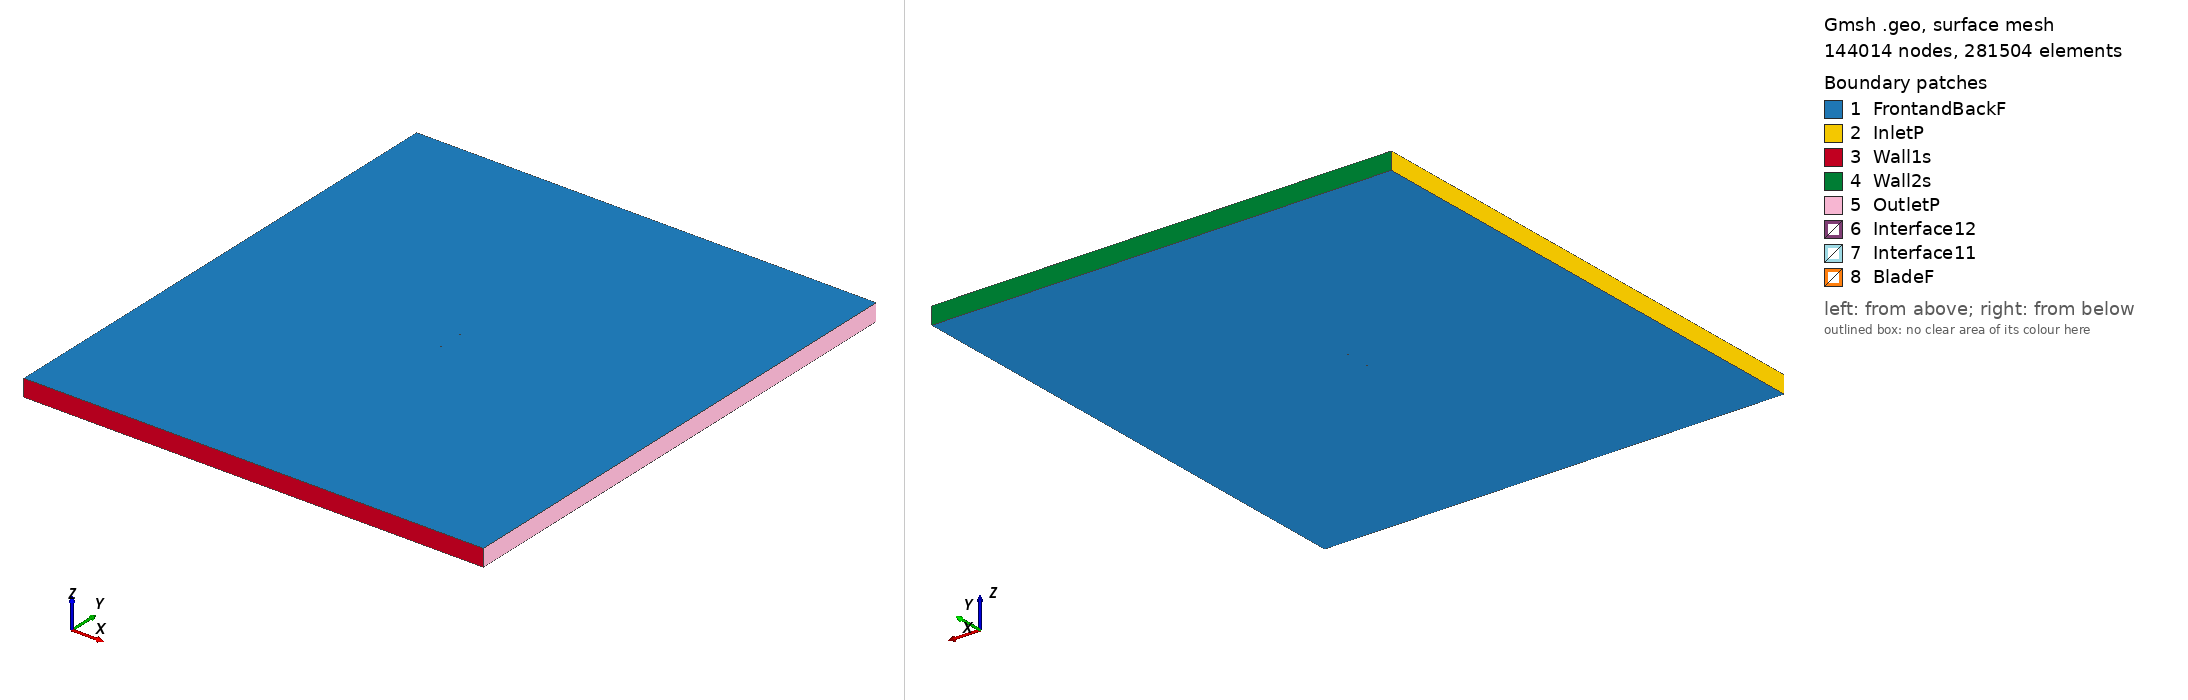

Gmsh geometry script, surface-meshed: 144014 nodes, 281504 surface elements. Boundary patches (legend numbers): 1 FrontandBackF, 2 InletP, 3 Wall1s, 4 Wall2s, 5 OutletP, 6 Interface12, 7 Interface11, 8 BladeF. Left view from above one corner, right view from below the opposite corner. Legend entries are the model's physical surfaces. The drawing asked Gmsh for element sizes between 1% and 20% of the model's largest extent; the script's own settings can give other sizes.

=== goe321_tsr_4.7713_aoa_-1.7473.geo (drawn) ===
SetFactory("OpenCASCADE");

Point(1) = {0.074931, 0.737496, 0, 1.0};
Point(2) = {0.071851, 0.737979, 0, 1.0};
Point(3) = {0.064051, 0.739289, 0, 1.0};
Point(4) = {0.048460, 0.741725, 0, 1.0};
Point(5) = {0.032869, 0.744160, 0, 1.0};
Point(6) = {0.017269, 0.746766, 0, 1.0};
Point(7) = {0.001701, 0.748708, 0, 1.0};
Point(8) = {-0.013840, 0.750000, 0, 1.0};
Point(9) = {-0.029315, 0.749793, 0, 1.0};
Point(10) = {-0.044730, 0.748273, 0, 1.0};
Point(11) = {-0.052406, 0.746802, 0, 1.0};
Point(12) = {-0.060052, 0.744651, 0, 1.0};
Point(13) = {-0.063845, 0.742905, 0, 1.0};
Point(14) = {-0.067619, 0.740692, 0, 1.0};
Point(15) = {-0.071358, 0.737771, 0, 1.0};
Point(16) = {-0.073209, 0.735831, 0, 1.0};
Point(17) = {-0.074965, 0.731804, 0, 1.0};
Point(18) = {-0.072937, 0.729743, 0, 1.0};
Point(19) = {-0.070992, 0.729504, 0, 1.0};
Point(20) = {-0.067132, 0.729753, 0, 1.0};
Point(21) = {-0.063280, 0.730171, 0, 1.0};
Point(22) = {-0.059427, 0.730559, 0, 1.0};
Point(23) = {-0.051713, 0.731180, 0, 1.0};
Point(24) = {-0.043995, 0.731708, 0, 1.0};
Point(25) = {-0.028549, 0.732549, 0, 1.0};
Point(26) = {-0.013091, 0.733126, 0, 1.0};
Point(27) = {0.002379, 0.733426, 0, 1.0};
Point(28) = {0.017843, 0.733832, 0, 1.0};
Point(29) = {0.033303, 0.734380, 0, 1.0};
Point(30) = {0.048758, 0.734988, 0, 1.0};
Point(31) = {0.064219, 0.735504, 0, 1.0};
Point(32) = {0.071945, 0.735847, 0, 1.0};
Point(33) = {0.074977, 0.735986, 0, 1.0};
Point(34) = {-0.074931, -0.737496, 0, 1.0};
Point(35) = {-0.071851, -0.737979, 0, 1.0};
Point(36) = {-0.064051, -0.739289, 0, 1.0};
Point(37) = {-0.048460, -0.741725, 0, 1.0};
Point(38) = {-0.032869, -0.744160, 0, 1.0};
Point(39) = {-0.017269, -0.746766, 0, 1.0};
Point(40) = {-0.001701, -0.748708, 0, 1.0};
Point(41) = {0.013840, -0.750000, 0, 1.0};
Point(42) = {0.029315, -0.749793, 0, 1.0};
Point(43) = {0.044730, -0.748273, 0, 1.0};
Point(44) = {0.052406, -0.746802, 0, 1.0};
Point(45) = {0.060052, -0.744651, 0, 1.0};
Point(46) = {0.063845, -0.742905, 0, 1.0};
Point(47) = {0.067619, -0.740692, 0, 1.0};
Point(48) = {0.071358, -0.737771, 0, 1.0};
Point(49) = {0.073209, -0.735831, 0, 1.0};
Point(50) = {0.074965, -0.731804, 0, 1.0};
Point(51) = {0.072937, -0.729743, 0, 1.0};
Point(52) = {0.070992, -0.729504, 0, 1.0};
Point(53) = {0.067132, -0.729753, 0, 1.0};
Point(54) = {0.063280, -0.730171, 0, 1.0};
Point(55) = {0.059427, -0.730559, 0, 1.0};
Point(56) = {0.051713, -0.731180, 0, 1.0};
Point(57) = {0.043995, -0.731708, 0, 1.0};
Point(58) = {0.028549, -0.732549, 0, 1.0};
Point(59) = {0.013091, -0.733126, 0, 1.0};
Point(60) = {-0.002379, -0.733426, 0, 1.0};
Point(61) = {-0.017843, -0.733832, 0, 1.0};
Point(62) = {-0.033303, -0.734380, 0, 1.0};
Point(63) = {-0.048758, -0.734988, 0, 1.0};
Point(64) = {-0.064219, -0.735504, 0, 1.0};
Point(65) = {-0.071945, -0.735847, 0, 1.0};
Point(66) = {-0.074977, -0.735986, 0, 1.0};

// Lines: first blade (splines 1-4)
Spline(1) = {1:33};
Spline(2) = {33,1};

// Lines: second blade (splines 5-8)
Spline(3) = {34:66};
Spline(4) = {66,34};

// Outer domain (points 20001-4 and lines)
Point(67) = {-13.50000000, -15.00000000, 0, 1.0};
Point(68) = {-13.50000000, 15.00000000, 0, 1.0};
Point(69) = {13.50000000, 15.00000000, 0, 1.0};
Point(70) = {13.50000000, -15.00000000, 0, 1.0};
Line(11) = {67, 68};
Line(12) = {68, 69};
Line(13) = {69, 70};
Line(14) = {67, 70};

// Interface (between moving and stationary domain) (circles)
Circle(9) = {0, 0, 0, 0.80000000, 0, 2*Pi};
Circle(10) = {0, 0, 0, 0.80000000, 0, 2*Pi};

// Loops collect Lines/Splines/etc (blade1, blade2, domain, first circle)
Line Loop(1) = {1:2};
Line Loop(2) = {3:4};
Line Loop(3) = {11,12,13,-14};
Line Loop(4) = {9};

// BooleanDifference cuts out the circle/interface from the domain
Plane Surface(1) = {3};
Plane Surface(2) = {4};
BooleanDifference{ Surface{1}; Delete;}{ Surface{2}; Delete;}

// This one cuts out the blades from the inner circle/interface
Line Loop(6) = {10};
Plane Surface(5) = {6};
Plane Surface(6) = {1};
Plane Surface(7) = {2};
BooleanDifference{ Surface{5}; Delete;}{ Surface{6,7}; Delete;}

// extrude to 3rd dimension
Extrude {0, 0, 1} {Surface{1}; Surface{5}; Layers{1}; Recombine;}

// Physical Surfaces are the named boundaries (patches)
Physical Surface("Interface11") = {12};
Physical Surface("Interface12") = {10};

// sides of domain
Physical Surface("InletP") = {6};
Physical Surface("OutletP") = {9};

// top and bottom of domain
Physical Surface("Wall1s") = {7};
Physical Surface("Wall2s") = {8};

// Check FrontandBackF by ensuring there is nothing in the 3rd dimension
Physical Surface("FrontandBackF") = {1,11,5,17};
Physical Surface("BladeF") = {13:16};
Physical Volume("Turbine") = {2};
Physical Volume("Farfield") = {1};

// settings for airfoil boundary layer
Field[1] = BoundaryLayer;
Field[1].EdgesList = {1:4};
Field[1].hwall_n = 1e-3;
Field[1].thickness = 1.5e-2;
Field[1].ratio = 1.05;
Field[1].Quads = 1;
BoundaryLayer Field = 1;

// control points for mesh (blade and interface)
// floor((arc length / 1.5mm)/ 2) -> Transfinite Line
Transfinite Line {1,3} = 102 Using Progression 1;
Transfinite Line {2,4} = 2 Using Progression 1;
Transfinite Line {9, 15} = 800 Using Progression 1;

// For more information on gmsh syntax, visit http://gmsh.info/doc/texinfo/gmsh.html
